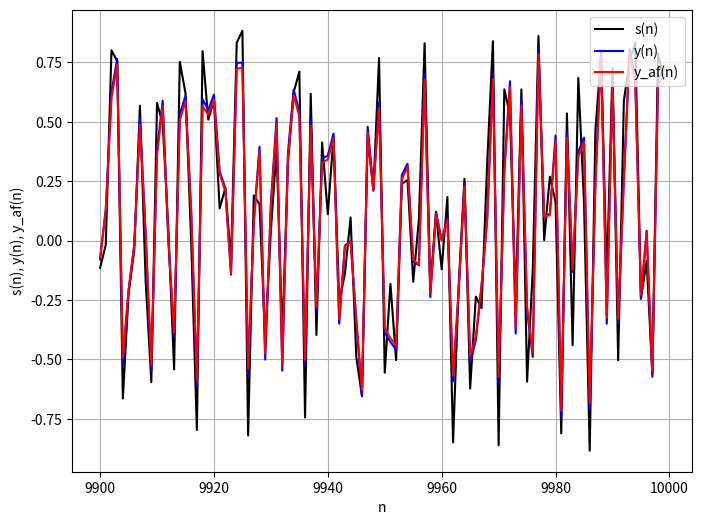

Source code (Python):
import pandas as pd
import numpy as np
import random as rd
from scipy.signal import lfilter
import matplotlib
from matplotlib import pyplot as plt

#signals generation
n = 10000
n_samples = np.linspace(0,n-1,n) 

#white noise generation
s_data = np.random.uniform(-0.9, 0.9, n) #uniform white noise with 10000 samples between -0.9 and 0.9

#Hammerstein system that adds nonlinearity and memory in the white noise (s_data)
u_data = np.arctan(s_data) #addition of nonlinearity in white noise
x_data = lfilter([1, 0.6, 0, 0, 0, 0, 0.2], 1, u_data) #addition of memory in the white noise


#classical perceptron regarding activation function derivative
def activation_function_derivative_perceptron(input_data, desired_data, bias, lr):
    
    #activation function parameters
    a = 1
    b = 1
    c = b/a
    
    #perceptron parameters
    wind = 3
    winx = 2
    
    xm = np.zeros(winx)
    x_data = np.append(xm, input_data) 
    
    w = np.zeros(wind)
    w_temp = np.append(bias, w) #dim = 4
   
    y = []
   
    
    for k in range (0, len(input_data)):
        
        w = w_temp #dim = 4
        
        #x_data regards a time window with 3 samples
        x_temp = x_data[k:wind+k] #dim = 3
        x_temp2 = x_temp[::-1] #reverse x_temp
        x_temp3 = np.append(1, x_temp2) #dim = 4 (3 samples + 1 for bias)
        
        #v is the dot product between w_temp and x_temp
        #y is the estimated value by the perceptron
        v = np.dot(w,x_temp3)
        y_temp = np.tanh(v) #activation function
        y.append(y_temp)

        #distance between the real and estimated values
        error = desired_data[k] - y_temp

        #atualization of the weights
        if y_temp == desired_data[k]:
            w_out = w
        else:
            #the weight regards the activation function derivative 
            w_out = w + lr*error*c*(a - y_temp)*(a + y_temp)*x_temp3
    
        w_temp = w_out
        
    return w_out, y



#classical perceptron without activation function derivative
def perceptron(input_data, desired_data, bias, lr):
    
    wind = 3
    winx = 2
    xm = np.zeros(winx)
    
    x_data = np.append(xm, input_data) 
    
    w = np.zeros(wind)
    w_temp = np.append(bias, w) #dim = 4
   
    y = []
   
    
    for k in range (0, len(input_data)):
        
        w = w_temp #dim = 4
        
        x_temp = x_data[k:wind+k] #dim = 3
        x_temp2 = x_temp[::-1] #reverse x_temp
        x_temp3 = np.append(1, x_temp2) #dim = 4
        
        #y_temp is the dot product between w_temp and x_temp
        y_temp = np.tanh(np.dot(w,x_temp3))
        y.append(y_temp)

        if y_temp == s_data[k]:
            w_out = w
        else:
            w_out = w + lr*(desired_data[k] - y_temp)*x_temp3
    
        w_temp = w_out
        
    return w_out, y


#EQM function
def EQM(desired_data, y_data):
    
    esignal = []
    
    for k in range(0,len(y_data)):
        esample = (y_data[k] - desired_data[k])**2
        esignal.append(esample)
    
    eqm_temp = np.sum(esignal)
    eqm = eqm_temp/len(y_data)

    return eqm


#training
wtheta_perceptron, y_perceptron = perceptron(x_data, s_data, 0.5, 0.002)
wtheta_perceptron_af, y_perceptron_af = activation_function_derivative_perceptron(x_data, s_data, 0.5, 0.002)

#eqm
eqm_perceptron = EQM(s_data, y_perceptron)
eqm_perceptron_af = EQM(s_data, y_perceptron_af)


#plot of the results
fig1 = plt.figure(figsize=(8.0, 6.0))
ax = fig1.gca()

plt.plot(n_samples[9900:10000], s_data[9900:10000], color='black', label="s(n)")
plt.plot(n_samples[9900:10000], y_perceptron[9900:10000], color='blue', label="y(n)")
plt.plot(n_samples[9900:10000], y_perceptron_af[9900:10000], color='red', label="y_af(n)")

plt.xlabel('n')
plt.ylabel('s(n), y(n), y_af(n)')
plt.legend(loc='upper right')

plt.grid()
plt.show()

